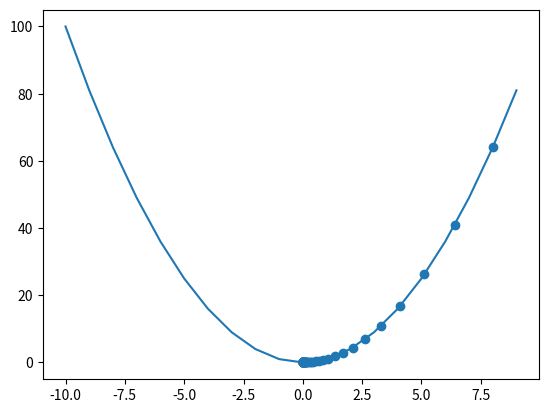

Here is the Python script that generated this plot:
import numpy as np
import matplotlib.pyplot as plt

x = np.arange(-10,10,1)
f_x = x**2

x_new = 10
derivative = []
y = []
learnig_rate = 0.1
for i in range(100):
    old_value = x_new
    derivative.append(old_value-learnig_rate*2*old_value)
    x_new = old_value-learnig_rate*2*old_value
    y.append(x_new**2)

plt.plot(x,f_x)
plt.scatter(derivative,y)
plt.show()